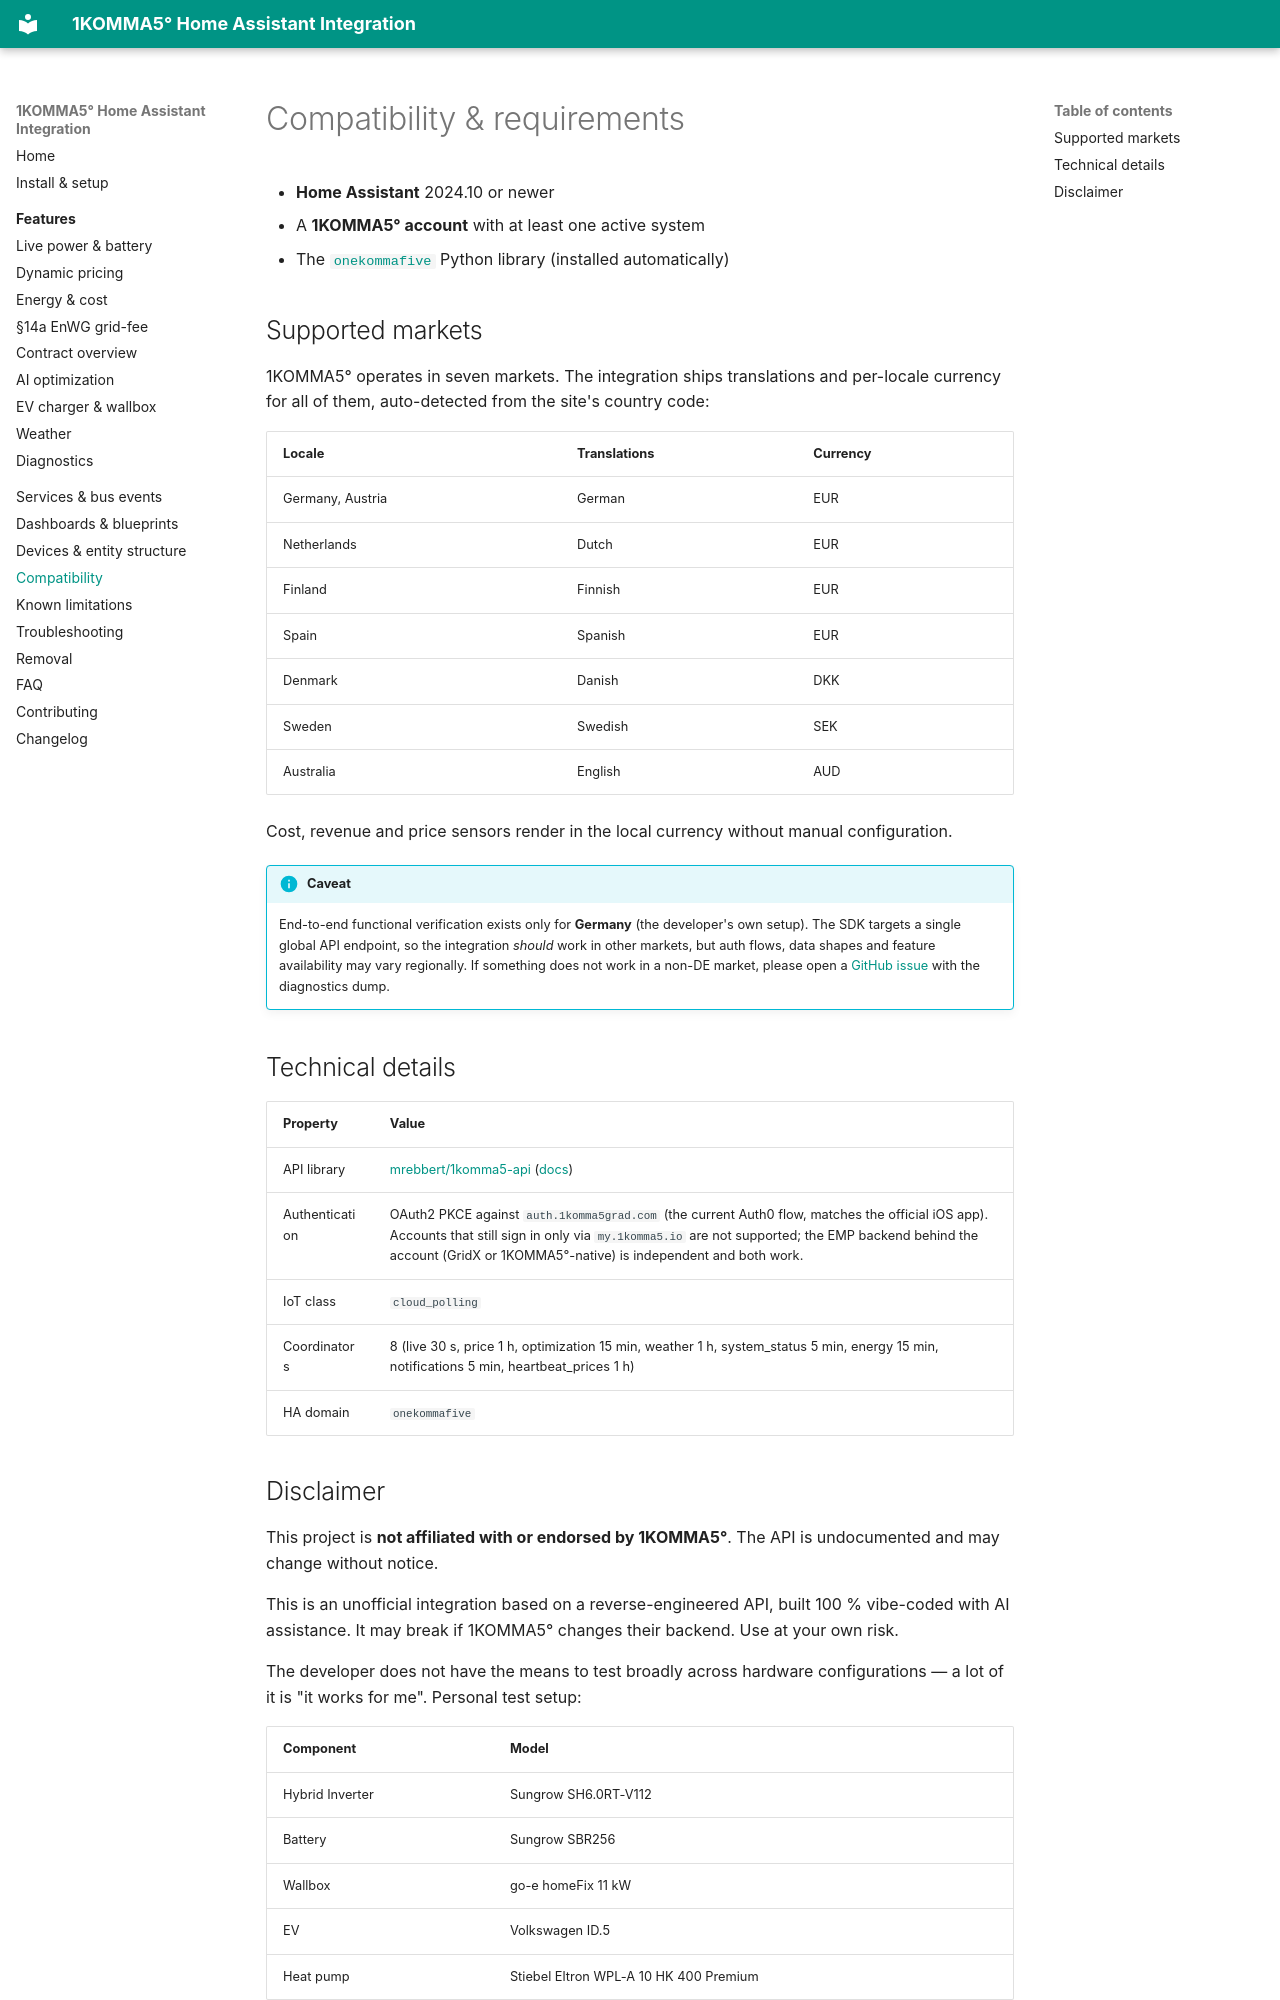

repository: mrebbert/1komma5-ha · page: compatibility/index.html · generator: mkdocs

---
title: Compatibility
description: Home Assistant version floor, supported markets (DE, NL, FI, ES, DK, SE, AU), OAuth2 PKCE authentication flow and technical details.
---

# Compatibility & requirements

- **Home Assistant** 2024.10 or newer
- A **1KOMMA5° account** with at least one active system
- The [`onekommafive`](https://github.com/mrebbert/1komma5-api) Python library (installed automatically)

## Supported markets

1KOMMA5° operates in seven markets. The integration ships translations and per-locale currency for all of them, auto-detected from the site's country code:

| Locale | Translations | Currency |
|--------|--------------|----------|
| Germany, Austria | German | EUR |
| Netherlands | Dutch | EUR |
| Finland | Finnish | EUR |
| Spain | Spanish | EUR |
| Denmark | Danish | DKK |
| Sweden | Swedish | SEK |
| Australia | English | AUD |

Cost, revenue and price sensors render in the local currency without manual configuration.

!!! info "Caveat"
    End-to-end functional verification exists only for **Germany** (the developer's own setup). The SDK targets a single global API endpoint, so the integration *should* work in other markets, but auth flows, data shapes and feature availability may vary regionally. If something does not work in a non-DE market, please open a [GitHub issue](https://github.com/mrebbert/1komma5-ha/issues) with the diagnostics dump.

## Technical details

| Property | Value |
|----------|-------|
| API library | [mrebbert/1komma5-api](https://github.com/mrebbert/1komma5-api) ([docs](https://mrebbert.github.io/1komma5-api/)) |
| Authentication | OAuth2 PKCE against `auth.1komma5grad.com` (the current Auth0 flow, matches the official iOS app). Accounts that still sign in only via `my.1komma5.io` are not supported; the EMP backend behind the account (GridX or 1KOMMA5°-native) is independent and both work. |
| IoT class | `cloud_polling` |
| Coordinators | 8 (live 30 s, price 1 h, optimization 15 min, weather 1 h, system_status 5 min, energy 15 min, notifications 5 min, heartbeat_prices 1 h) |
| HA domain | `onekommafive` |
